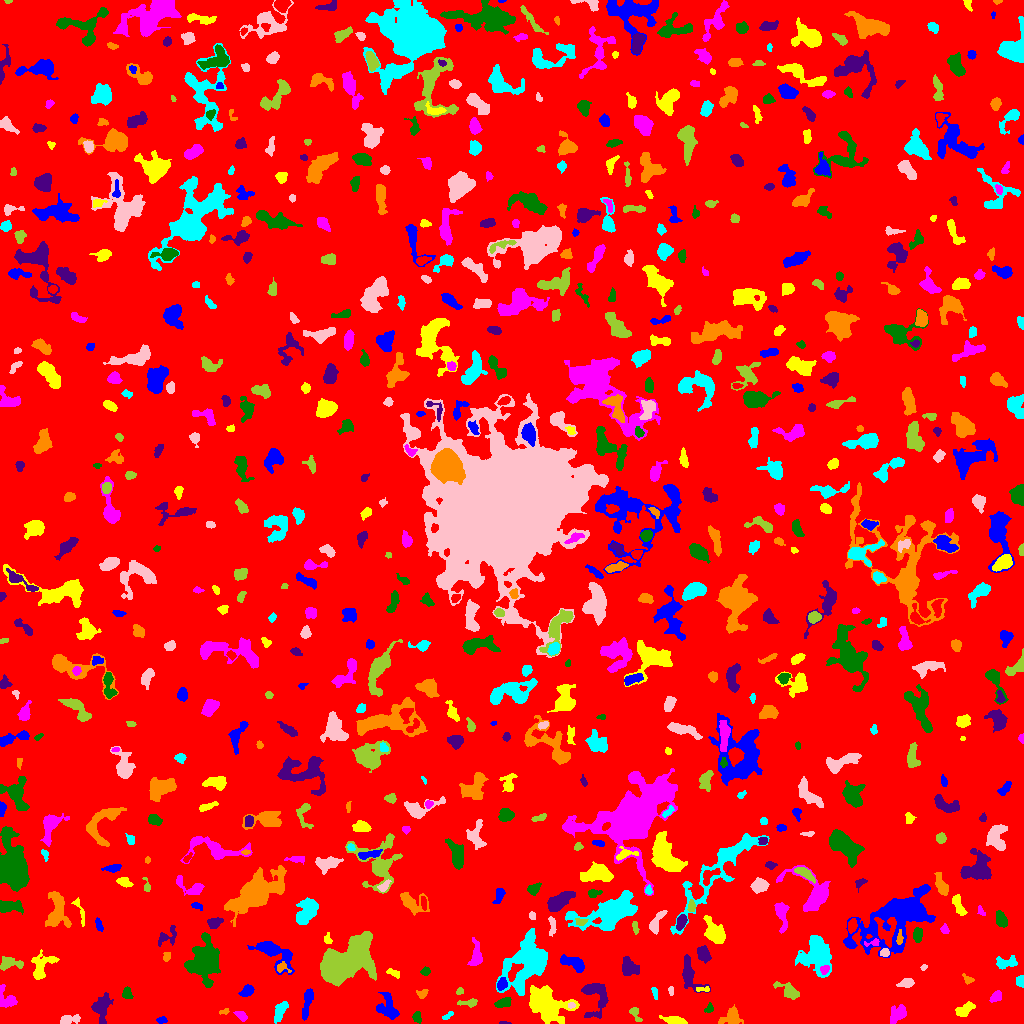

The data file committed next to this chart (first rows):
ID, X, Y, A, B, theta, total_flux, mu_max, mu_median, mu_mean, R_fwhm, R_e, R10, R90, x_start, x_end, y_start, y_end, area, greylevel
0, 512.1, 513.6, 301.3, 294.4, 0.6262, 1908473, 13.0, 2.0, 2.285, 67.15, 245.6, 95.14, 389.8, 0, 1023, 0, 1023, 835288, 2.285
1, 161.9, 3.534, 2.546, 1.712, 0.1904, 163.0, 5.0, 2.0, 2.433, 3.141, 2.646, 0.9772, 3.989, 156, 167, 0, 7, 67, 8.433
2, 673.4, 3.211, 5.911, 1.875, -0.1454, 545.0, 8.0, 3.0, 3.206, 4.82, 4.146, 1.493, 6.333, 659, 687, 0, 8, 170, 8.206
3, 898.8, 9.893, 4.749, 3.239, 0.8734, 681.0, 7.0, 2.0, 2.849, 4.652, 4.37, 1.693, 7.464, 890, 906, 0, 19, 239, 7.849
4, 417, 5.867, 2.521, 1.721, -1.044, 181.0, 5.0, 2.0, 1.989, 3.192, 2.585, 0.9772, 4.146, 412, 421, 0, 12, 91, 7.989
5, 503.9, 0.4, 3.005, 0.4874, -0.01655, 55.0, 4.0, 2.0, 1.719, 2.394, 1.596, 0.5642, 2.394, 499, 511, 0, 2, 32, 7.719
6, 732.1, 6.508, 4.298, 3.851, 0.8141, 1040, 11.0, 3.0, 4.078, 4.918, 4.442, 1.784, 7.247, 718, 743, 0, 19, 255, 9.078
7, 447.5, 7.733, 3.521, 1.336, 0.6026, 116.0, 4.0, 2.0, 1.841, 3.613, 2.585, 0.9772, 3.949, 442, 453, 4, 12, 63, 7.841
8, 68.71, 3.75, 5.122, 2.12, 0.1276, 480.0, 7.0, 3.0, 3.038, 4.37, 3.785, 1.493, 6.024, 60, 80, 0, 9, 158, 8.038
9, 635.4, 9.485, 4.594, 1.985, -1.072, 227.0, 4.0, 2.0, 2.102, 4.583, 3.141, 1.262, 4.951, 629, 642, 2, 16, 108, 8.102
10, 761.5, 7.565, 6.409, 1.512, -0.9827, 186.0, 4.0, 2.0, 1.771, 4.222, 3.241, 1.262, 5.202, 753, 769, 0, 16, 105, 6.771
11, 307.7, 24.54, 7.099, 2.108, 1.376, 439.0, 7.0, 1.0, 1.925, 3.478, 3.827, 1.382, 6.956, 302, 313, 3, 35, 228, 7.925
12, 964.6, 13.59, 4.796, 2.438, 0.525, 757.0, 9.0, 4.0, 3.943, 4.72, 4.146, 1.596, 6.555, 955, 975, 7, 22, 192, 8.943
13, 240.8, 8.211, 2.878, 1.819, -0.583, 298.0, 7.0, 3.0, 2.98, 3.742, 2.932, 1.128, 4.478, 233, 247, 2, 12, 100, 8.98
14, 709.1, 14.96, 2.563, 1.874, 0.9619, 174.0, 5.0, 2.0, 2.486, 3.141, 2.585, 0.9772, 4.068, 704, 713, 11, 21, 70, 7.486
15, 595, 29.08, 9.311, 6.185, -1.324, 1544, 9.0, 3.0, 3.313, 5.836, 6.206, 2.326, 10.4, 581, 608, 5, 40, 466, 8.313
16, 225.3, 12.27, 2.07, 1.32, 0.3257, 51.0, 3.0, 1.0, 1.0, 2.326, 1.871, 0.5642, 2.821, 219, 229, 9, 15, 51, 7.0
17, 280.2, 12.79, 5.359, 2.292, 1.124, 654.0, 8.0, 3.0, 3.238, 5.202, 4.26, 1.693, 6.77, 274, 288, 0, 22, 202, 8.238
18, 571.1, 18.05, 1.968, 1.423, 0.03327, 107.0, 4.0, 3.0, 2.432, 3.385, 2.185, 0.7979, 3.241, 568, 575, 15, 21, 44, 11.43
19, 470.2, 20.46, 3.465, 1.456, 0.04415, 237.0, 7.0, 1.0, 2.026, 2.932, 2.523, 0.9772, 4.184, 457, 477, 16, 25, 117, 9.026
20, 349.5, 12.17, 8.88, 4.296, 0.6085, 1865, 10.0, 4.0, 4.451, 7.464, 6.555, 2.585, 10.23, 335, 367, 0, 24, 419, 8.451
21, 387.3, 15.42, 6.798, 4.649, -1.237, 852.0, 5.0, 2.0, 2.499, 7.203, 5.971, 2.326, 9.045, 376, 399, 4, 31, 341, 7.499
22, 545.3, 19.49, 9.719, 6.755, -0.6498, 5963, 19.0, 5.0, 5.916, 8.406, 8.885, 3.338, 14.7, 529, 579, 0, 38, 1008, 10.92
23, 996.3, 27, 2.797, 2.089, 0.72, 249.0, 5.0, 2.0, 2.184, 3.656, 2.985, 1.128, 4.787, 989, 1001, 21, 33, 114, 8.184
24, 503.5, 19.96, 4.14, 1.941, 0.2536, 260.0, 5.0, 2.0, 1.844, 3.7, 3.478, 1.262, 5.47, 494, 511, 16, 26, 141, 8.844
25, 101, 16.28, 6.351, 3.9, 1.425, 1037, 9.0, 2.0, 2.997, 4.983, 5.352, 2.034, 8.831, 91, 113, 0, 31, 346, 7.997
26, 422.3, 29.9, 2.864, 2.043, 0.2738, 182.0, 5.0, 2.0, 2.141, 3.038, 2.821, 1.128, 4.478, 416, 428, 25, 34, 85, 7.141
27, 654.9, 31.16, 3.247, 1.099, -1.321, 89.0, 4.0, 1.0, 1.369, 2.877, 2.326, 0.7979, 3.742, 651, 657, 24, 36, 65, 7.369
28, 670.5, 33.04, 2.362, 1.038, -1.481, 97.0, 7.0, 1.5, 2.021, 1.784, 1.784, 0.5642, 3.09, 668, 673, 28, 37, 48, 8.021
29, 459.5, 31.93, 1.821, 1.418, 0.5067, 71.0, 3.0, 1.0, 1.42, 2.764, 2.034, 0.7979, 3.141, 456, 463, 29, 36, 50, 8.42
30, 926.3, 29.39, 1.461, 1.126, -1.501, 74.0, 6.0, 2.5, 2.643, 2.111, 1.493, 0.5642, 2.459, 924, 928, 26, 32, 28, 7.643
31, 247.2, 32.48, 3.396, 2.233, 0.6006, 601.0, 10.0, 4.0, 4.419, 4.549, 3.523, 1.382, 5.499, 238, 254, 27, 39, 136, 9.419
32, 703, 34.11, 4.355, 1.291, -0.004203, 84.0, 4.0, 1.0, 1.312, 2.764, 2.185, 0.7979, 3.613, 696, 709, 32, 37, 64, 11.31
33, 7.132, 23.82, 5.624, 3.895, -0.8358, 755.0, 7.0, 3.0, 3.356, 5.528, 4.72, 1.784, 7.356, 0, 17, 16, 39, 225, 8.356
34, 127.3, 29.99, 2.543, 1.887, -1.393, 324.0, 10.0, 3.0, 3.057, 3.09, 2.706, 0.9772, 4.406, 122, 133, 25, 37, 106, 9.057
35, 689.1, 48.54, 8.541, 4.098, -1.14, 1234, 12.0, 2.0, 3.335, 4.687, 5.046, 1.784, 8.777, 682, 710, 31, 69, 370, 9.335
36, 968.4, 43.81, 2.644, 1.683, -0.4898, 140.0, 5.0, 1.0, 1.842, 2.764, 2.326, 0.7979, 3.827, 962, 974, 39, 50, 76, 7.842
37, 1020, 42.47, 2.71, 1.995, -1.561, 456.0, 10.0, 5.0, 5.182, 3.949, 2.932, 1.128, 4.478, 1016, 1023, 36, 48, 88, 10.18
38, 906.3, 40.23, 4.069, 2.091, 0.1761, 277.0, 4.0, 2.0, 2.131, 5.412, 3.613, 1.382, 5.67, 896, 914, 36, 45, 130, 7.131
39, 789.5, 31.69, 5.903, 2.799, -0.5584, 821.0, 10.0, 3.0, 3.464, 4.72, 4.442, 1.693, 7.203, 773, 799, 24, 42, 237, 8.464
40, 105.8, 45.16, 5.85, 3.581, 0.7898, 980.0, 9.0, 3.0, 3.043, 4.406, 5.382, 1.954, 8.593, 94, 115, 35, 58, 322, 8.043
41, 501.6, 39.09, 2.991, 2.127, 1.183, 391.0, 8.0, 3.0, 3.43, 3.989, 3.192, 1.262, 5.14, 497, 507, 33, 46, 114, 11.43
42, 393.5, 50.39, 3.691, 1.721, -0.418, 183.0, 4.0, 2.0, 2.08, 4.442, 2.985, 1.128, 4.652, 386, 399, 45, 55, 88, 7.08
43, 824.8, 54.22, 2.367, 1.89, 0.6031, 186.0, 6.0, 2.0, 2.416, 3.29, 2.646, 0.9772, 4.26, 820, 829, 49, 58, 77, 12.42
44, 425.2, 52.01, 2.22, 1.952, 0.5525, 269.0, 7.0, 4.0, 3.685, 3.523, 2.706, 1.128, 4.146, 420, 430, 48, 57, 73, 8.685
45, 629.6, 55.66, 4.485, 3.602, -0.5872, 1053, 10.0, 4.0, 4.066, 5.726, 4.853, 1.871, 7.756, 622, 639, 48, 67, 259, 9.066
46, 281.9, 55.68, 3.538, 2.505, -0.2019, 175.0, 5.0, 2.0, 1.842, 2.459, 3.09, 0.9772, 4.886, 277, 291, 51, 62, 95, 9.842
47, 816.8, 69.76, 8.321, 7.346, 1.462, 5802, 20.0, 6.0, 6.915, 8.137, 8.215, 3.192, 13.85, 795, 831, 46, 88, 839, 10.92
48, 923.7, 55.79, 1.719, 1.215, 0.5235, 63.0, 5.0, 1.0, 1.658, 1.693, 1.693, 0.5642, 2.932, 920, 927, 53, 59, 38, 8.658
49, 8.887, 60.01, 5.614, 2.782, 0.02297, 786.0, 11.0, 3.0, 3.656, 3.785, 4.146, 1.493, 7.047, 0, 23, 53, 67, 215, 8.656
50, 865.8, 60.89, 2.005, 1.796, 0.6255, 253.0, 10.0, 3.0, 3.892, 2.585, 2.185, 0.7979, 3.827, 861, 870, 56, 64, 65, 8.892
51, 575.2, 59.36, 6.309, 2.792, -0.473, 887.0, 10.0, 2.0, 3.335, 4.983, 4.514, 1.693, 7.777, 560, 584, 51, 69, 266, 8.335
52, 41.31, 56.23, 8.209, 4.903, 1.032, 937.0, 9.0, 2.0, 2.654, 4.029, 5.352, 1.954, 9.045, 31, 59, 44, 74, 353, 7.654
53, 476, 67.11, 6.432, 2.621, 1.487, 676.0, 8.0, 2.0, 2.901, 4.687, 4.334, 1.596, 7.291, 467, 482, 58, 86, 233, 7.901
54, 205.1, 60.87, 8.544, 6.637, 1.568, 8829, 34.0, 6.0, 8.69, 7.203, 8.038, 3.09, 14.67, 184, 220, 36, 91, 1016, 13.69
55, 703.1, 69.39, 4.04, 2.838, -1.129, 593.0, 6.0, 3.0, 3.223, 6.103, 4.297, 1.784, 6.555, 697, 711, 60, 78, 184, 8.223
56, 166.8, 67.06, 2.5, 1.851, 1.185, 163.0, 4.0, 2.0, 2.397, 4.146, 2.706, 1.128, 4.029, 163, 170, 62, 71, 68, 7.397
57, 1006, 60.71, 5.942, 2.662, 0.05925, 340.0, 4.0, 2.0, 1.709, 5.917, 4.146, 1.596, 6.555, 996, 1017, 54, 68, 199, 7.709
58, 884.6, 70.73, 2.127, 1.876, 0.3773, 240.0, 7.0, 3.0, 3.243, 3.241, 2.523, 0.9772, 3.949, 880, 889, 67, 75, 74, 11.24
59, 342.1, 59.03, 13.66, 7.381, 0.5842, 23739, 49.0, 8.0, 13.06, 10.2, 10.2, 4.029, 18.88, 320, 376, 37, 92, 1818, 18.06
... 702 more rows
